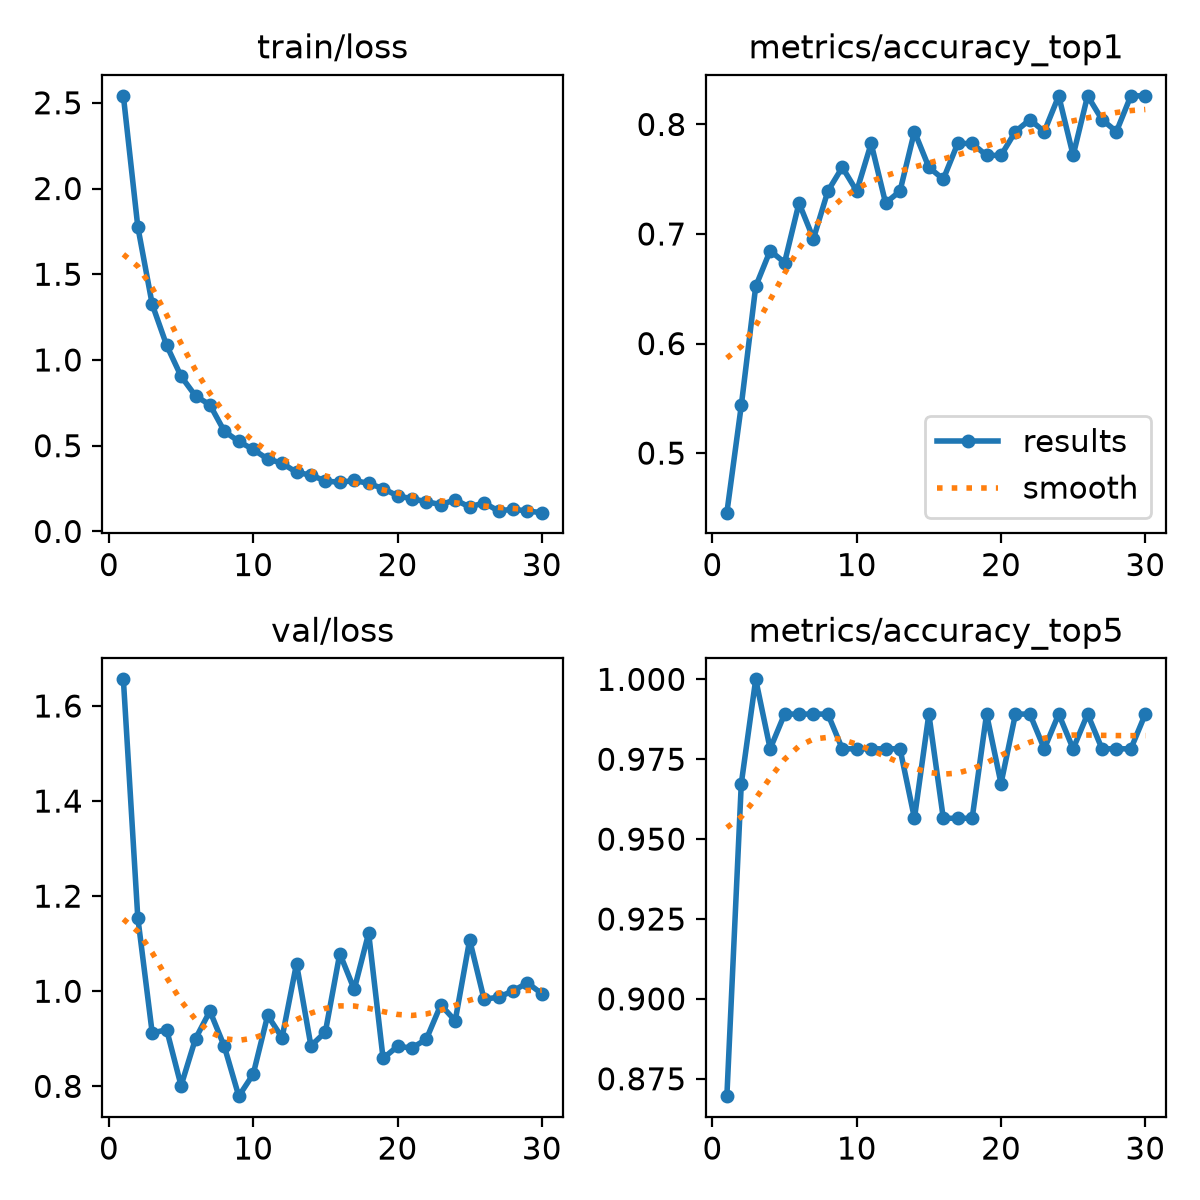

Source data for this figure (header and first rows):
epoch, time, train/loss, metrics/accuracy_top1, metrics/accuracy_top5, val/loss, lr/pg0, lr/pg1, lr/pg2
1, 6.368, 2.541, 0.4456, 0.8696, 1.656, 0.0002533, 0.0002533, 0.0002533
2, 11.76, 1.777, 0.5435, 0.9674, 1.155, 0.0004928, 0.0004928, 0.0004928
3, 17.1, 1.324, 0.6522, 1, 0.9121, 0.0007154, 0.0007154, 0.0007154
4, 22.68, 1.085, 0.6848, 0.9783, 0.9191, 0.0006929, 0.0006929, 0.0006929
5, 28.56, 0.9047, 0.6739, 0.9891, 0.8013, 0.0006675, 0.0006675, 0.0006675
6, 33.85, 0.7905, 0.7283, 0.9891, 0.9002, 0.0006421, 0.0006421, 0.0006421
7, 39.01, 0.7383, 0.6956, 0.9891, 0.9583, 0.0006167, 0.0006167, 0.0006167
8, 43.99, 0.5838, 0.7391, 0.9891, 0.8838, 0.0005914, 0.0005914, 0.0005914
9, 49.09, 0.5249, 0.7609, 0.9783, 0.7793, 0.000566, 0.000566, 0.000566
10, 54.13, 0.4781, 0.7391, 0.9783, 0.8256, 0.0005406, 0.0005406, 0.0005406
11, 59.2, 0.4224, 0.7826, 0.9783, 0.9491, 0.0005152, 0.0005152, 0.0005152
12, 64.18, 0.3981, 0.7283, 0.9783, 0.9024, 0.0004899, 0.0004899, 0.0004899
13, 69.21, 0.3446, 0.7391, 0.9783, 1.058, 0.0004645, 0.0004645, 0.0004645
14, 74.25, 0.3287, 0.7935, 0.9565, 0.8851, 0.0004391, 0.0004391, 0.0004391
15, 79.27, 0.2942, 0.7609, 0.9891, 0.9143, 0.0004137, 0.0004137, 0.0004137
16, 84.77, 0.2866, 0.75, 0.9565, 1.079, 0.0003883, 0.0003883, 0.0003883
17, 90.03, 0.2972, 0.7826, 0.9565, 1.004, 0.000363, 0.000363, 0.000363
18, 95.51, 0.2803, 0.7826, 0.9565, 1.122, 0.0003376, 0.0003376, 0.0003376
19, 100.5, 0.2497, 0.7717, 0.9891, 0.8588, 0.0003122, 0.0003122, 0.0003122
20, 105.5, 0.2082, 0.7717, 0.9674, 0.8841, 0.0002868, 0.0002868, 0.0002868
21, 141.9, 0.1901, 0.7935, 0.9891, 0.8806, 0.0002615, 0.0002615, 0.0002615
22, 146.9, 0.1739, 0.8044, 0.9891, 0.8992, 0.0002361, 0.0002361, 0.0002361
23, 152.2, 0.1563, 0.7935, 0.9783, 0.9713, 0.0002107, 0.0002107, 0.0002107
24, 157.4, 0.1846, 0.8261, 0.9891, 0.9381, 0.0001853, 0.0001853, 0.0001853
25, 162.3, 0.1423, 0.7717, 0.9783, 1.108, 0.00016, 0.00016, 0.00016
26, 167.4, 0.1671, 0.8261, 0.9891, 0.9829, 0.0001346, 0.0001346, 0.0001346
27, 172.3, 0.1192, 0.8044, 0.9783, 0.9877, 0.0001092, 0.0001092, 0.0001092
28, 177.4, 0.13, 0.7935, 0.9783, 1, 8.3821e-05, 8.3821e-05, 8.3821e-05
29, 182.7, 0.119, 0.8261, 0.9783, 1.018, 5.8444e-05, 5.8444e-05, 5.8444e-05
30, 187.8, 0.1095, 0.8261, 0.9891, 0.9949, 3.3067e-05, 3.3067e-05, 3.3067e-05
